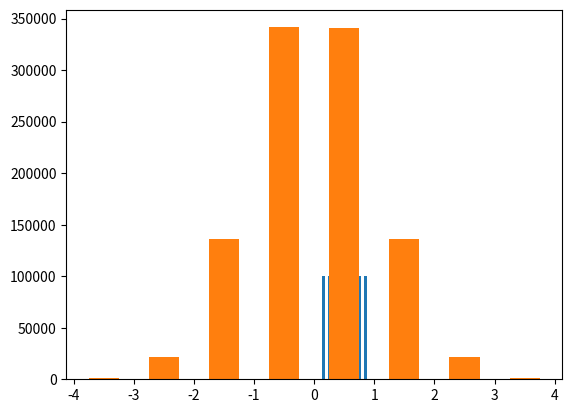

Write the Python code that produced this figure. (Note: this script raises an exception after producing the figure.)
# -*- coding: utf-8 -*-
"""
Created on Tue Aug 28 21:05:37 2018

[redacted]
날짜: 2018.08.28~30
과목: 시뮬레이션 방법론
pricing 방법론 중 numerical method에는 3가지가 있다. Lattice(tree model), FDM, monte carlo simuation

random number를 generate하는 방법르로는 uniform, normal, exponential, beta 등의 방법이 존재

1. general purpose method 
-Inverse transform method
-Acceptance-rejection method
위의 방법론은 normal/ exponential/ beta random number을 generate할 수 있다.
자세한 방법론은 lecture note  참조, 혹은 code보면서 이해하기.
2. Special Transform Method : general 방법이 오래 걸릴 때. 
-Box-Muller method
-Marsaglia-Bray method
위의 두가지 방법은 normal random number만 만들어 낼 수 있다.


"""

import numpy as np
import pandas as pd
import matplotlib.pyplot as plt
import scipy.stats
from scipy.stats import norm
from math import gamma

# uniform method
size = (1000,1000)
frequency = np.arange(0.1,1,0.1);
frequency2 = np.arange(-4,5,1);
def inverse(size):
    uniform = np.random.uniform(size = size)
    norminv = norm.ppf(uniform)
    return uniform, norminv
uniform, norminv = inverse(size)

plt.hist(uniform.flatten(), bins = frequency,rwidth=0.5);
plt.show();
plt.hist(norminv.flatten(), bins=frequency2,  rwidth=0.5);
plt.show();

#Accepntance-Rejection Method
alpha1 = 3;
alpha2 = 2;
size = 10000
def accepntance(alpha1,alpha2,size):
    beta = (gamma(alpha1)*gamma(alpha2))/ gamma(alpha1+alpha2);
    max_x = (alpha1-1)/(alpha1+alpha2-2)
    c = (max_x**(alpha1-1)*(1-max_x)**(alpha2-1))/beta
    u1 = pd.DataFrame(np.random.uniform(size = (size,1)))
    u2 = pd.DataFrame(np.random.uniform(size = (size,1)))
    fu = pd.DataFrame(((u1[0]**(alpha1-1))*(1-u1[0])**(alpha2-1))/beta/c)
    fu['acceptance'] = pd.Series()
    for i in range(len(fu)):
        if fu.iloc[:,0][i] >= u2.iloc[:,0][i]:
            fu['acceptance'][i] = u1[0][i]
        else: 
            fu['acceptance'][i] = 0
    return fu

x = accepntance(alpha1,alpha2,size)
count_acceptance = np.count_nonzero(x.iloc[:,1])

plt.hist(x['acceptance'], bins = frequency,rwidth=0.5);
plt.show()
print('-'*50)
print('count of acceptance is %d'%(count_acceptance))
print('-'*50)
